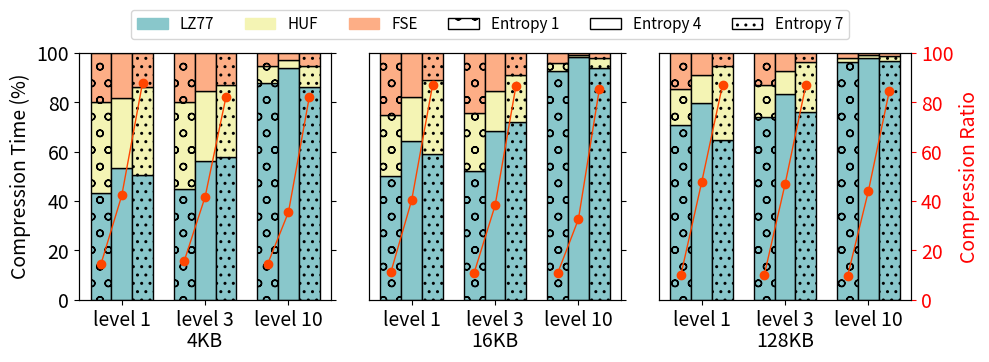

This chart was generated by the following Python code:
import matplotlib.pyplot as plt
import numpy as np
import matplotlib.patches as mpatches

FONT_SIZE = 14
# 数据结构
data = {
    '4KB': {
        'level 1': [{'entropy': 1, 'LZ77': 7878, 'HUF': 6629, 'FSE': 3636},
                    {'entropy': 4, 'LZ77': 13453, 'HUF': 7170, 'FSE': 4597},
                    {'entropy': 7, 'LZ77': 11330, 'HUF': 7979, 'FSE': 3075}],
        'level 3': [{'entropy': 1, 'LZ77': 8213, 'HUF': 6425, 'FSE': 3588},
                    {'entropy': 4, 'LZ77': 13756, 'HUF': 6972, 'FSE': 3818},
                    {'entropy': 7, 'LZ77': 14169, 'HUF': 7187, 'FSE': 3173}],
        'level 10': [{'entropy': 1, 'LZ77': 74281, 'HUF': 5964, 'FSE': 4373},
                     {'entropy': 4, 'LZ77': 176575, 'HUF': 6346, 'FSE': 5205},
                     {'entropy': 7, 'LZ77': 74881, 'HUF': 7261, 'FSE': 4497}],
    },
    '16KB': {
        'level 1': [{'entropy': 1, 'LZ77': 13036, 'HUF': 6399, 'FSE': 6528},
                    {'entropy': 4, 'LZ77': 35059, 'HUF': 9531, 'FSE': 9784},
                    {'entropy': 7, 'LZ77': 30715, 'HUF': 15540, 'FSE': 5677}],
        'level 3': [{'entropy': 1, 'LZ77': 14263, 'HUF': 6380, 'FSE': 6661},
                    {'entropy': 4, 'LZ77': 36865, 'HUF': 8560, 'FSE': 8345},
                    {'entropy': 7, 'LZ77': 53266, 'HUF': 13855, 'FSE': 6612}],
        'level 10': [{'entropy': 1, 'LZ77': 174271, 'HUF': 5824, 'FSE': 7761},
                     {'entropy': 4, 'LZ77': 906327, 'HUF': 7298, 'FSE': 8986},
                     {'entropy': 7, 'LZ77': 318555, 'HUF': 13068, 'FSE': 7338}],
    },
    '128KB': {
        'level 1': [{'entropy': 1, 'LZ77': 62804, 'HUF': 12904, 'FSE': 12756},
                    {'entropy': 4, 'LZ77': 269228, 'HUF': 37730, 'FSE': 29767},
                    {'entropy': 7, 'LZ77': 204876, 'HUF': 94706, 'FSE': 16221}],
        'level 3': [{'entropy': 1, 'LZ77': 71072, 'HUF': 12335, 'FSE': 12292},
                    {'entropy': 4, 'LZ77': 325288, 'HUF': 35627, 'FSE': 28319},
                    {'entropy': 7, 'LZ77': 349110, 'HUF': 93315, 'FSE': 16182}],
        'level 10': [{'entropy': 1, 'LZ77': 756386, 'HUF': 12241, 'FSE': 15226},
                     {'entropy': 4, 'LZ77': 3158982, 'HUF': 28090, 'FSE': 30674},
                     {'entropy': 7, 'LZ77': 1947728, 'HUF': 41014, 'FSE': 26846}],
    },
}

compression_ratios = {
    'level 1': {'4KB': [14.36, 42.26, 88.06], '16KB': [11.15, 40.41, 86.99], '128KB': [9.95, 47.61, 87.01]},
    'level 3': {'4KB': [15.75, 41.70, 82.18], '16KB': [10.99, 38.18, 86.63], '128KB': [9.84, 46.77, 87.02]},
    'level 10': {'4KB': [14.40, 35.50, 82.20], '16KB': [10.61, 32.65, 85.25], '128KB': [9.47, 44.01, 84.44]},
}

fig, axes = plt.subplots(1, 3, figsize=(10, 3.5), sharey=True)
algorithms = ['LZ77', 'HUF', 'FSE']
colors = {'LZ77': '#89C7CB', 'HUF': '#F4F4B4', 'FSE': '#FDAE86'}
patterns = {1: 'o', 4: '', 7: '..'}
entropy_values = [1, 4, 7]
levels = ['level 1', 'level 3', 'level 10']
file_sizes = ['4KB', '16KB', '128KB']
width = 0.25

for idx, (ax, size) in enumerate(zip(axes, file_sizes)):
    indices = np.arange(len(levels))
    for k, entropy in enumerate(entropy_values):
        for i, level in enumerate(levels):
            lz77 = data[size][level][k]['LZ77']
            huf = data[size][level][k]['HUF']
            fse = data[size][level][k]['FSE']
            total = lz77 + huf + fse
            base_x = i + (k - 1) * width
            ax.bar(base_x, lz77 / total * 100, width=width,
                   color=colors['LZ77'], hatch=patterns[entropy], edgecolor='black')
            ax.bar(base_x, huf / total * 100, width=width,
                   bottom=lz77 / total * 100,
                   color=colors['HUF'], hatch=patterns[entropy], edgecolor='black')
            ax.bar(base_x, fse / total * 100, width=width,
                   bottom=(lz77 + huf) / total * 100,
                   color=colors['FSE'], hatch=patterns[entropy], edgecolor='black')

    ax2 = ax.twinx()
    for i, level in enumerate(levels):
        x = [i + (k - 1) * width for k in range(3)]
        y = compression_ratios[level][size]
        ax2.plot(x, y, marker='o', color='orangered', linewidth=1)

    ax.set_xticks(indices)
    ax.set_xticklabels(levels, fontsize=FONT_SIZE)
    ax.tick_params(axis='y', labelsize=FONT_SIZE)
    ax.set_ylim(0, 100)
    if idx == 0:
        ax.set_ylabel('Compression Time (%)', fontsize=FONT_SIZE)
        ax.yaxis.set_tick_params(
            labelleft=True, 
            left=True,
            labelsize=FONT_SIZE,
            labelcolor='black'
        )
    else:
        ax.yaxis.set_tick_params(
            labelleft=False, 
            left=False
        )

    ax2.set_ylim(0, 100)
    if idx == 2:
        ax2.set_ylabel('Compression Ratio', fontsize=FONT_SIZE, color='red')
        ax2.tick_params(axis='y', colors='red',labelsize =FONT_SIZE) # 设置刻度颜色为红色
    else:
        ax2.set_yticklabels([])

    #ax.set_title(size, fontsize=11)
    ax.text(0.5, -0.17, f'{size}', transform=ax.transAxes,
        ha='center', va='center', fontsize=FONT_SIZE)

# 图例
handles_color = [mpatches.Patch(color=colors[alg], label=alg) for alg in algorithms]
handles_pattern = [mpatches.Patch(facecolor='white', edgecolor='black', hatch=patterns[ent], label=f'Entropy {ent}') for ent in patterns]

fig.legend(handles=handles_color + handles_pattern,
           ncol=6, loc='upper center', bbox_to_anchor=(0.495, 1.08), fontsize=FONT_SIZE - 3)

fig.tight_layout()
plt.subplots_adjust(bottom=0.23, wspace=0.15)
#plt.show()
plt.savefig('ZSTDbreakdown2.pdf', bbox_inches="tight", pad_inches=0, dpi=1200)
plt.show()

